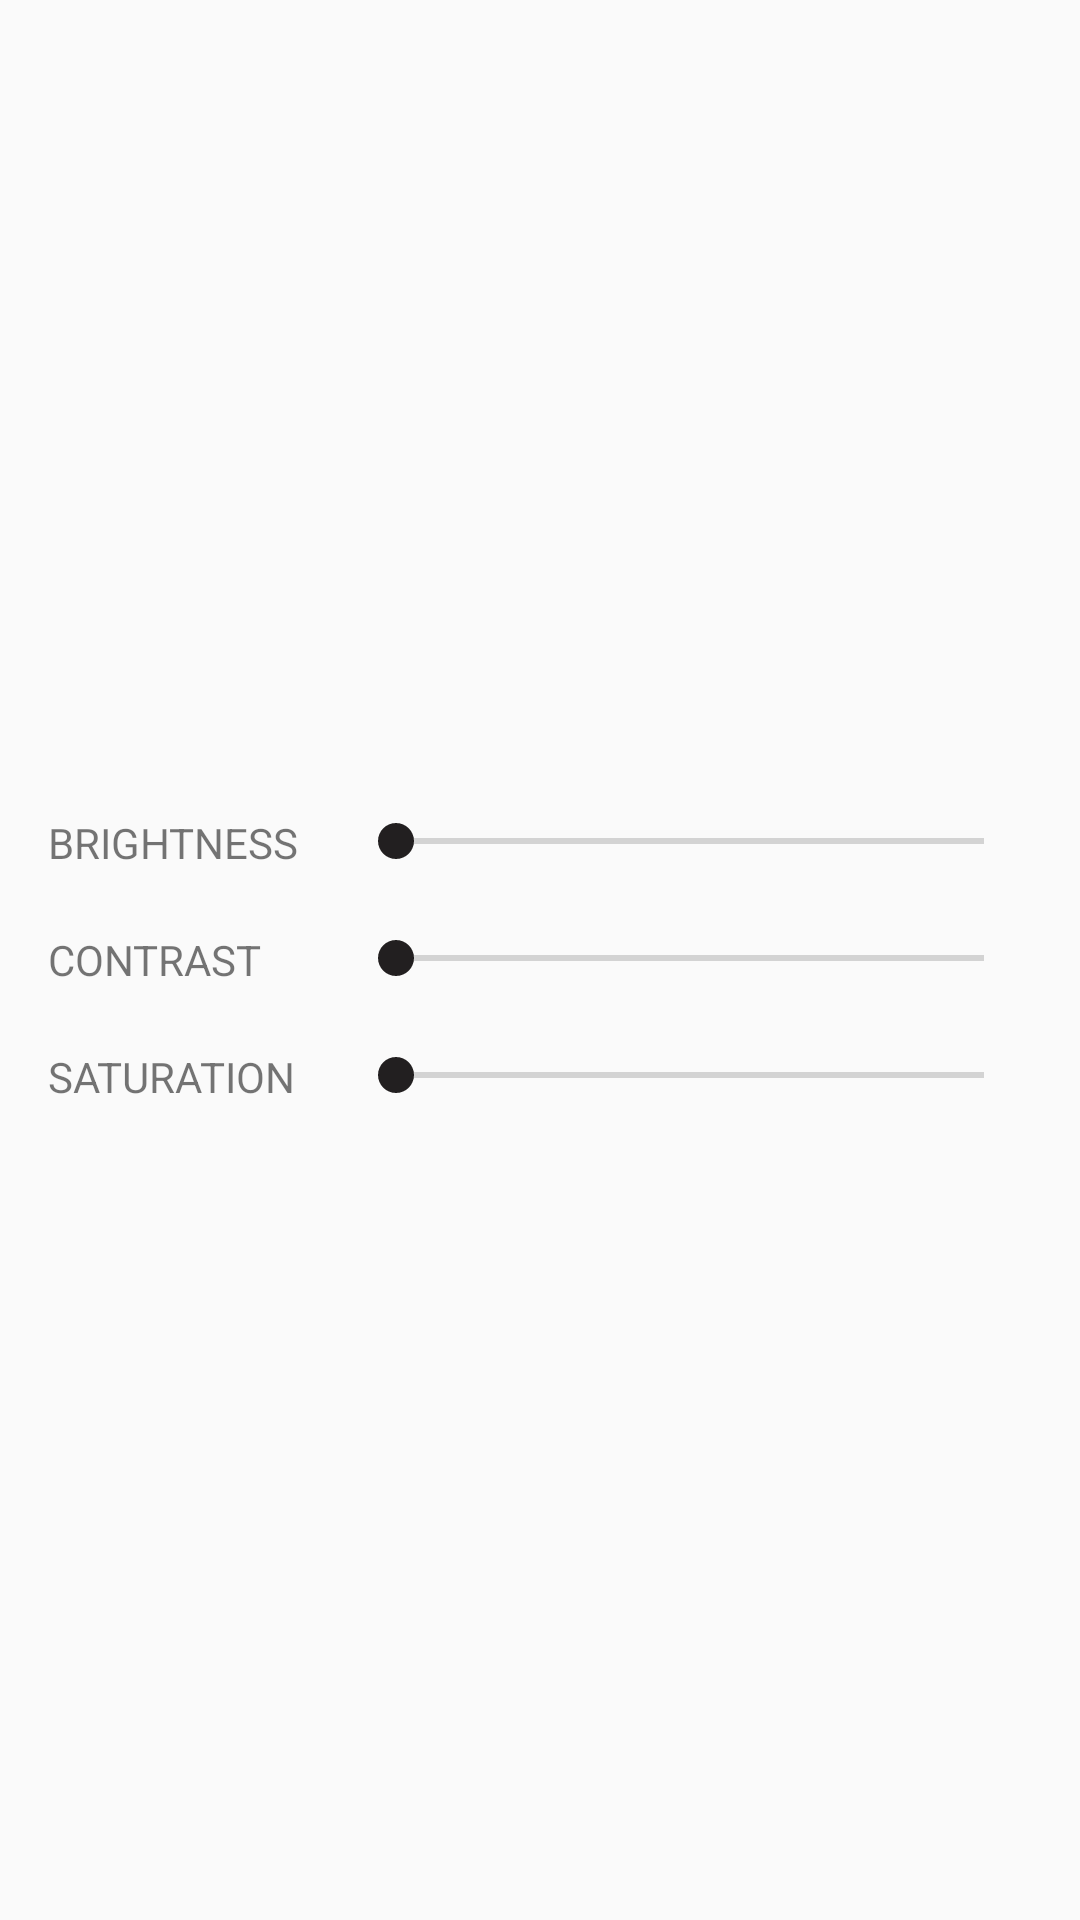

Write the Android layout XML for this screen, with the resource values it uses.
<!-- AndroidManifest.xml: application theme AppTheme -->
<!-- res/layout/fragment_edit_image.xml -->
<?xml version="1.0" encoding="utf-8"?>
<LinearLayout xmlns:android="http://schemas.android.com/apk/res/android"
    xmlns:tools="http://schemas.android.com/tools"
    android:layout_width="match_parent"
    android:layout_height="match_parent"
    android:gravity="center_vertical"
    android:orientation="vertical"
    android:paddingLeft="@dimen/margin_horizontal"
    android:paddingRight="@dimen/margin_horizontal"
    tools:context="">

    <LinearLayout
        android:layout_width="match_parent"
        android:layout_height="wrap_content"
        android:orientation="horizontal"
        android:paddingBottom="@dimen/padding_10"
        android:paddingTop="@dimen/padding_10">


        <TextView
            android:layout_width="@dimen/lbl_edit_image_control"
            android:layout_height="wrap_content"
            android:text="@string/lbl_brightness" />

        <SeekBar
            android:id="@+id/seekbar_brightness"
            android:layout_width="0dp"
            android:layout_height="wrap_content"
            android:layout_weight="1" />
    </LinearLayout>

    <LinearLayout
        android:layout_width="match_parent"
        android:layout_height="wrap_content"
        android:orientation="horizontal"
        android:paddingBottom="@dimen/padding_10"
        android:paddingTop="@dimen/padding_10">


        <TextView
            android:layout_width="@dimen/lbl_edit_image_control"
            android:layout_height="wrap_content"
            android:text="@string/lbl_contrast" />

        <SeekBar
            android:id="@+id/seekbar_contrast"
            android:layout_width="0dp"
            android:layout_height="wrap_content"
            android:layout_weight="1" />
    </LinearLayout>

    <LinearLayout
        android:layout_width="match_parent"
        android:layout_height="wrap_content"
        android:orientation="horizontal"
        android:paddingBottom="@dimen/padding_10"
        android:paddingTop="@dimen/padding_10">

        <TextView
            android:layout_width="@dimen/lbl_edit_image_control"
            android:layout_height="wrap_content"
            android:text="@string/lbl_saturation" />

        <SeekBar
            android:id="@+id/seekbar_saturation"
            android:layout_width="0dp"
            android:layout_height="wrap_content"
            android:layout_weight="1" />
    </LinearLayout>

</LinearLayout>
<!-- resources referenced by this layout -->
<resources>
  <dimen name="lbl_edit_image_control">100dp</dimen>
  <dimen name="margin_horizontal">16dp</dimen>
  <dimen name="padding_10">10dp</dimen>
  <string name="lbl_brightness">BRIGHTNESS</string>
  <string name="lbl_contrast">CONTRAST</string>
  <string name="lbl_saturation">SATURATION</string>
  <style name="AppTheme" parent="Theme.AppCompat.Light.DarkActionBar">
          
          <item name="colorPrimary">@color/colorPrimary</item>
          <item name="colorPrimaryDark">@color/colorPrimaryDark</item>
          <item name="colorAccent">@color/filter_label_selected</item>
      </style>
  <color name="colorPrimary">#3F51B5</color>
  <color name="colorPrimaryDark">#303F9F</color>
  <color name="filter_label_selected">#221F20</color>
</resources>
